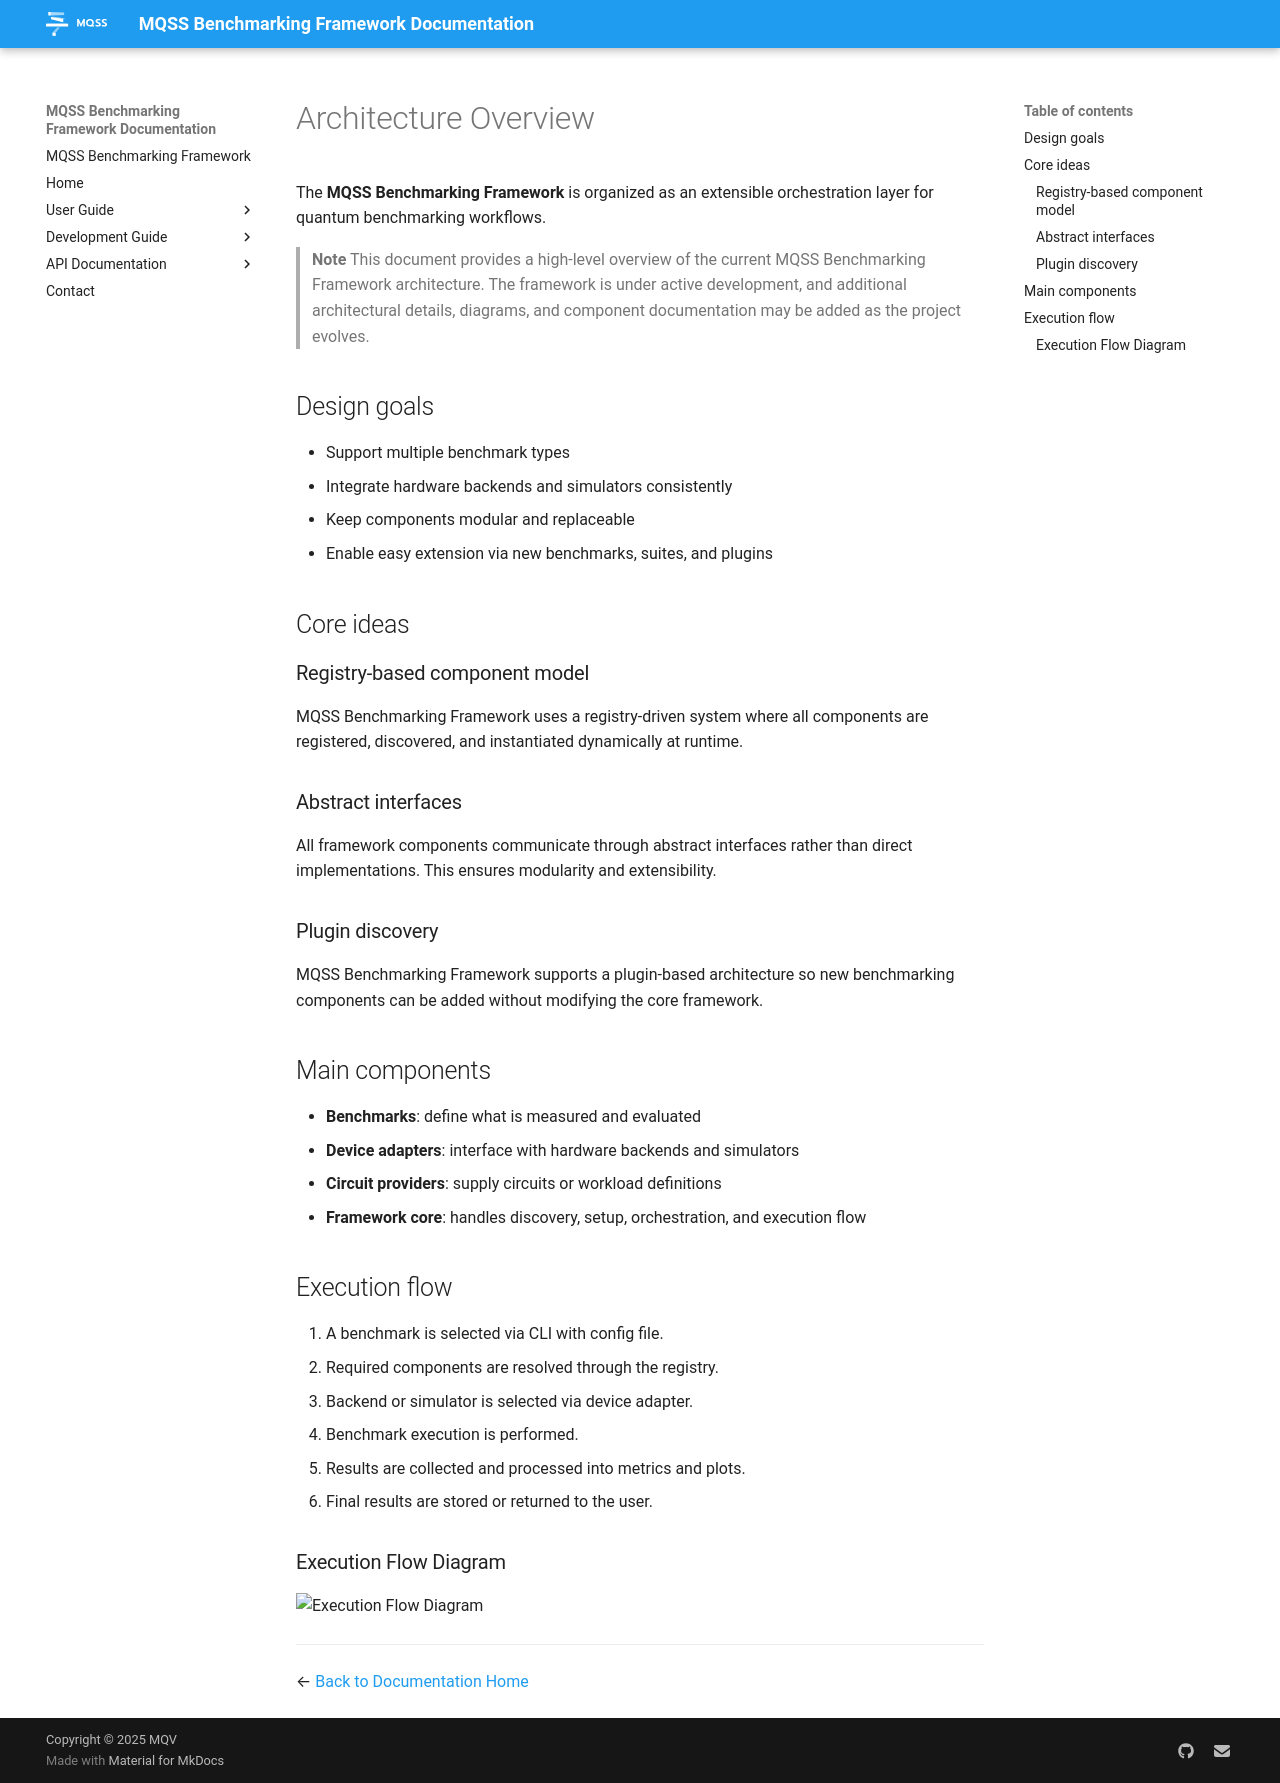

repository: Munich-Quantum-Software-Stack/MQSS-Benchmarking-Framework · page: development_guide/architecture_overview/index.html · generator: mkdocs

# Architecture Overview

The **MQSS Benchmarking Framework** is organized as an extensible orchestration layer for quantum benchmarking workflows.

> **Note**
> This document provides a high-level overview of the current MQSS Benchmarking Framework architecture. The framework is under active development, and additional architectural details, diagrams, and component documentation may be added as the project evolves.

## Design goals

- Support multiple benchmark types
- Integrate hardware backends and simulators consistently
- Keep components modular and replaceable
- Enable easy extension via new benchmarks, suites, and plugins

## Core ideas

### Registry-based component model

MQSS Benchmarking Framework uses a registry-driven system where all components are registered, discovered, and instantiated dynamically at runtime.

### Abstract interfaces

All framework components communicate through abstract interfaces rather than direct implementations. This ensures modularity and extensibility.

### Plugin discovery

MQSS Benchmarking Framework supports a plugin-based architecture so new benchmarking components can be added without modifying the core framework.

## Main components

- **Benchmarks**: define what is measured and evaluated
- **Device adapters**: interface with hardware backends and simulators
- **Circuit providers**: supply circuits or workload definitions
- **Framework core**: handles discovery, setup, orchestration, and execution flow

## Execution flow

1. A benchmark is selected via CLI with config file.
2. Required components are resolved through the registry.
3. Backend or simulator is selected via device adapter.
4. Benchmark execution is performed.
5. Results are collected and processed into metrics and plots.
6. Final results are stored or returned to the user.

### Execution Flow Diagram

![Execution Flow Diagram](../assets/execution_flow.png)

---

← [Back to Documentation Home](../index.md)
